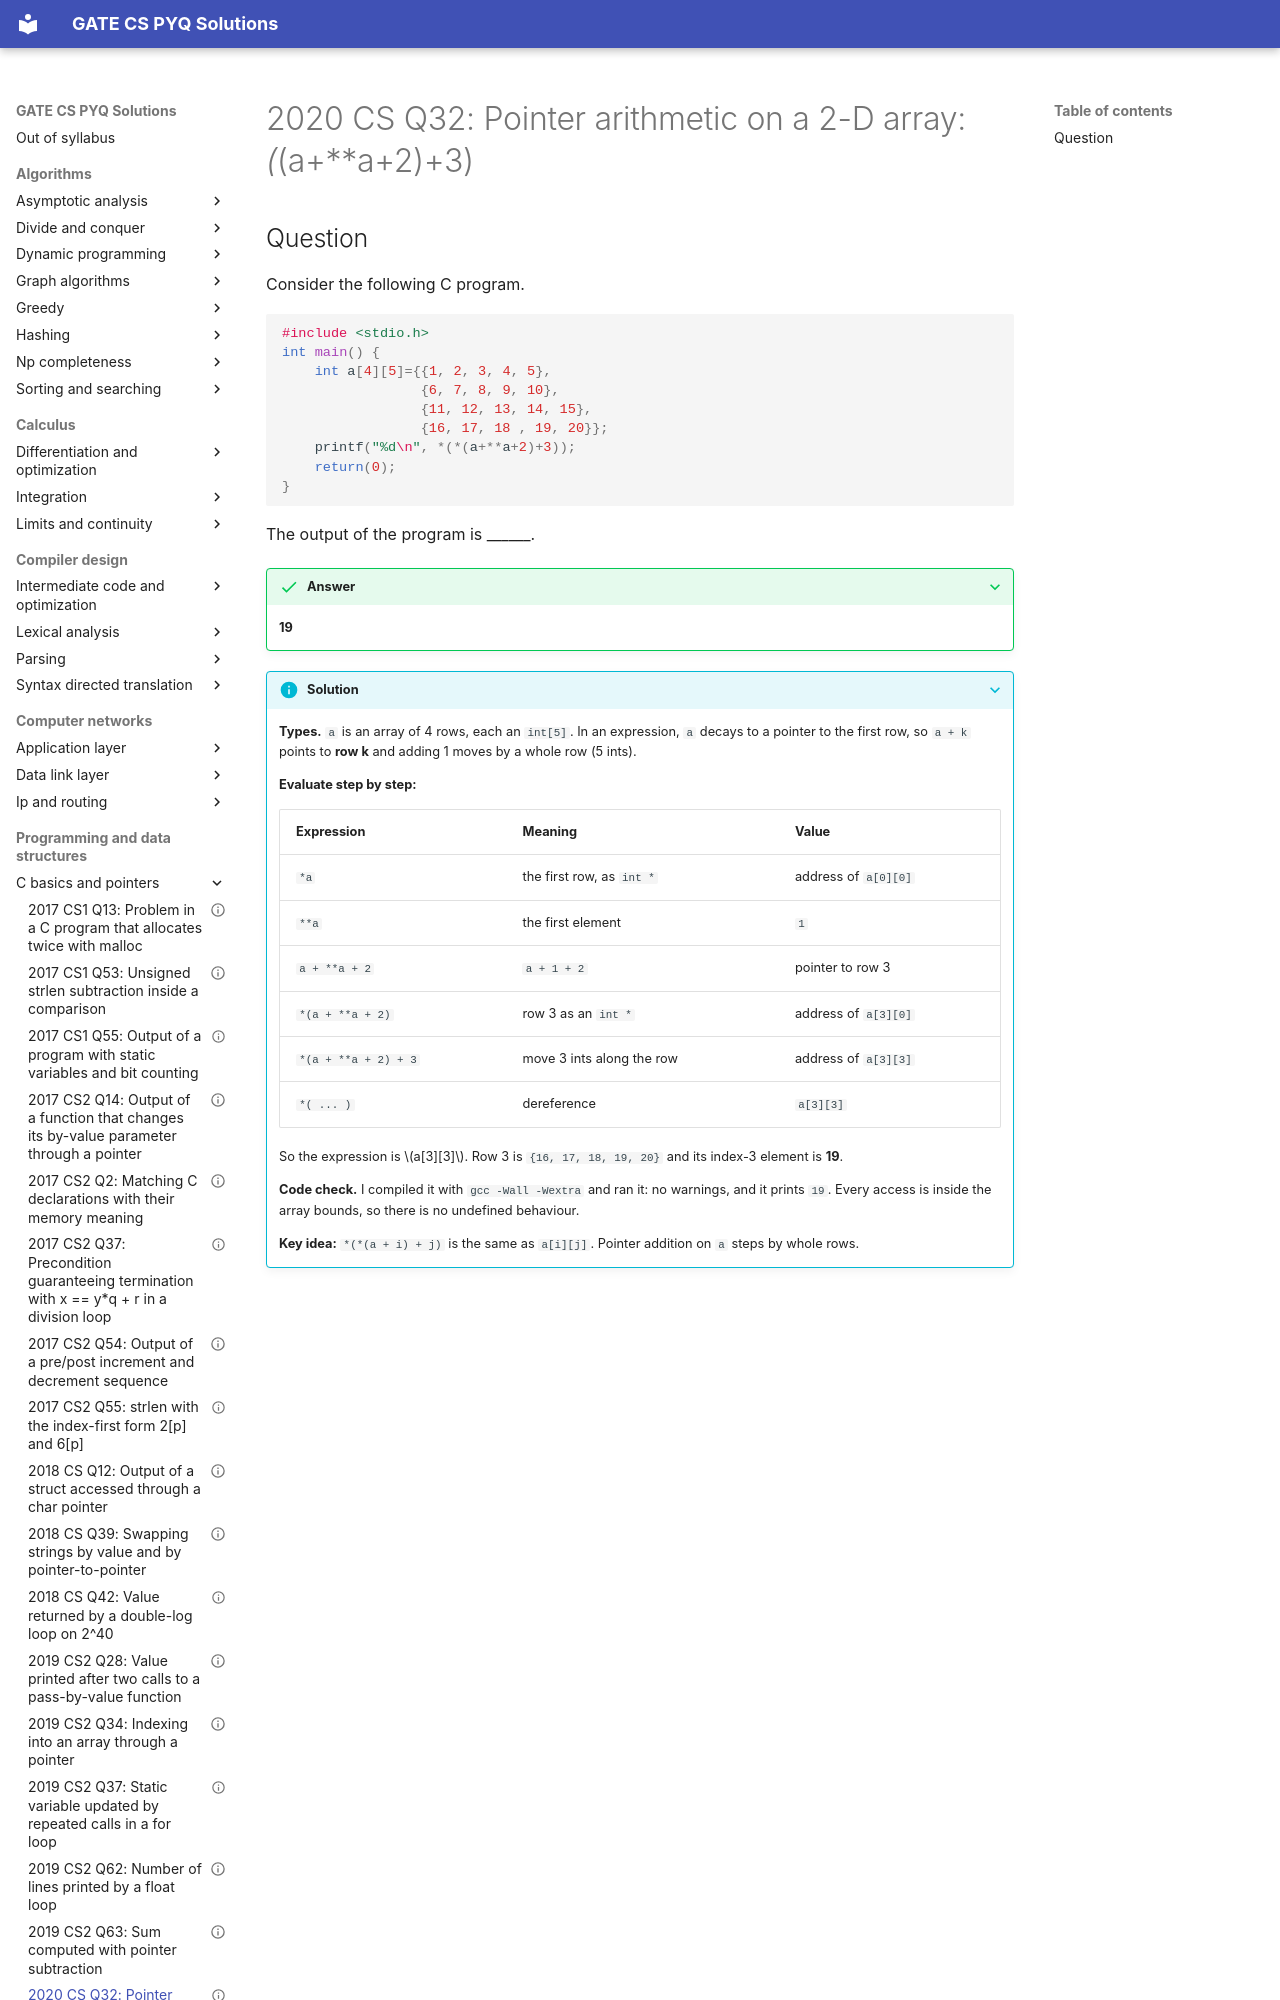

repository: saheenusman/GATE-PYQs · page: programming-and-data-structures/c-basics-and-pointers/2020-set1-q32/index.html · generator: mkdocs

---
title: "2020 CS Q32: Pointer arithmetic on a 2-D array: *(*(a+**a+2)+3)"
year: 2020
set: 1
paper: CS
q_no: 32
subject: programming-and-data-structures
topic: c-basics-and-pointers
also: [arrays]
marks: 1
type: NAT
official_answer: "19"
status: verified
---

# 2020 CS Q32: Pointer arithmetic on a 2-D array: *(*(a+**a+2)+3)
